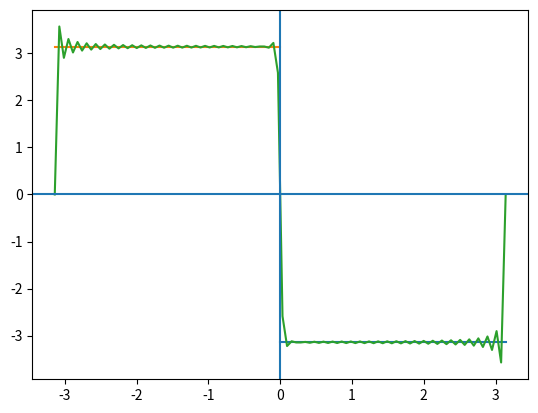

The matplotlib source for this figure:
#Fourier decomposition of Square Pulse
#f(x)=π(-π<x<0) and -π(0<x<π)
import numpy as np
import matplotlib.pyplot as plt

def coeff1(k,xi1,xf1,ni):
    g=1/np.pi

    xx,h=np.linspace(xi1,xf1,ni,retstep=True)

    yy1=(np.pi)*(np.cos(k*xx))
    yy2=(np.pi)*(np.sin(k*xx))

    s1=0
    for i in range(1,ni-1):
        s1 += yy1[i]

    s1= 2*s1

    s1= yy1[0]+s1+yy1[ni-1]
    s1= s1*(h/2)

    a1= g*s1

    s2=0
    for i in range(1,ni-1):
        s2 += yy2[i]

    s2= 2*s2

    s2= yy2[0]+s2+yy2[ni-1]
    s2= s2*(h/2)

    b1= g*s2

    return a1,b1

def coeff2(k,xi2,xf2,ni):
    g=1/np.pi

    xx,h=np.linspace(xi2,xf2,ni,retstep=True)

    yy1=-np.pi*(np.cos(k*xx))
    yy2=-np.pi*(np.sin(k*xx))

    s1=0
    for i in range(1,ni-1):
        s1 += yy1[i]

    s1= 2*s1

    s1= yy1[0]+s1+yy1[ni-1]
    s1= s1*(h/2)

    a2= g*s1

    s2=0
    for i in range(1,ni-1):
        s2 += yy2[i]

    s2= 2*s2

    s2= yy2[0]+s2+yy2[ni-1]
    s2= s2*(h/2)

    b2= g*s2

    return a2,b2

aa=[]
bb=[]

xi1=-np.pi
xf1=0
xi2=0
xf2=np.pi
ni=100

nt=50

for i in range(nt):
    k=i
    w1 = coeff1(k,xi1,xf1,ni)
    w2 = coeff2(k,xi2,xf2,ni)

    aa.append(w1[0]+w2[0])
    bb.append(w1[1]+w2[1])

xi=-np.pi
xf=np.pi

xx=np.linspace(xi,xf,ni)

ff=[]

for i in range(ni):
    x=xx[i]

    s=(aa[0])/2
    for j in range(1,nt):
        p=aa[j]*np.cos(j*x)
        q=bb[j]*np.sin(j*x)

        s= s+p+q
    
    ff.append(s)
z0=-np.pi
z1=0
n=100
h1=(z1-z0)/(n-1)
pp=[]
pp1=[]
for i in range(100):
	p=z0+i*h1
	pp.append(p)
	p1=np.pi
	pp1.append(p1)
z00=0
z11=np.pi
h2=(z11-z00)/(n-1)
uu=[]
uu1=[]
for i in range(100):
	u=z00+i*h2
	uu.append(u)
	u1=-np.pi
	uu1.append(u1)
plt.plot(uu,uu1)
plt.plot(pp,pp1)
plt.plot(xx,ff)
plt.axhline()
plt.axvline()
plt.show()